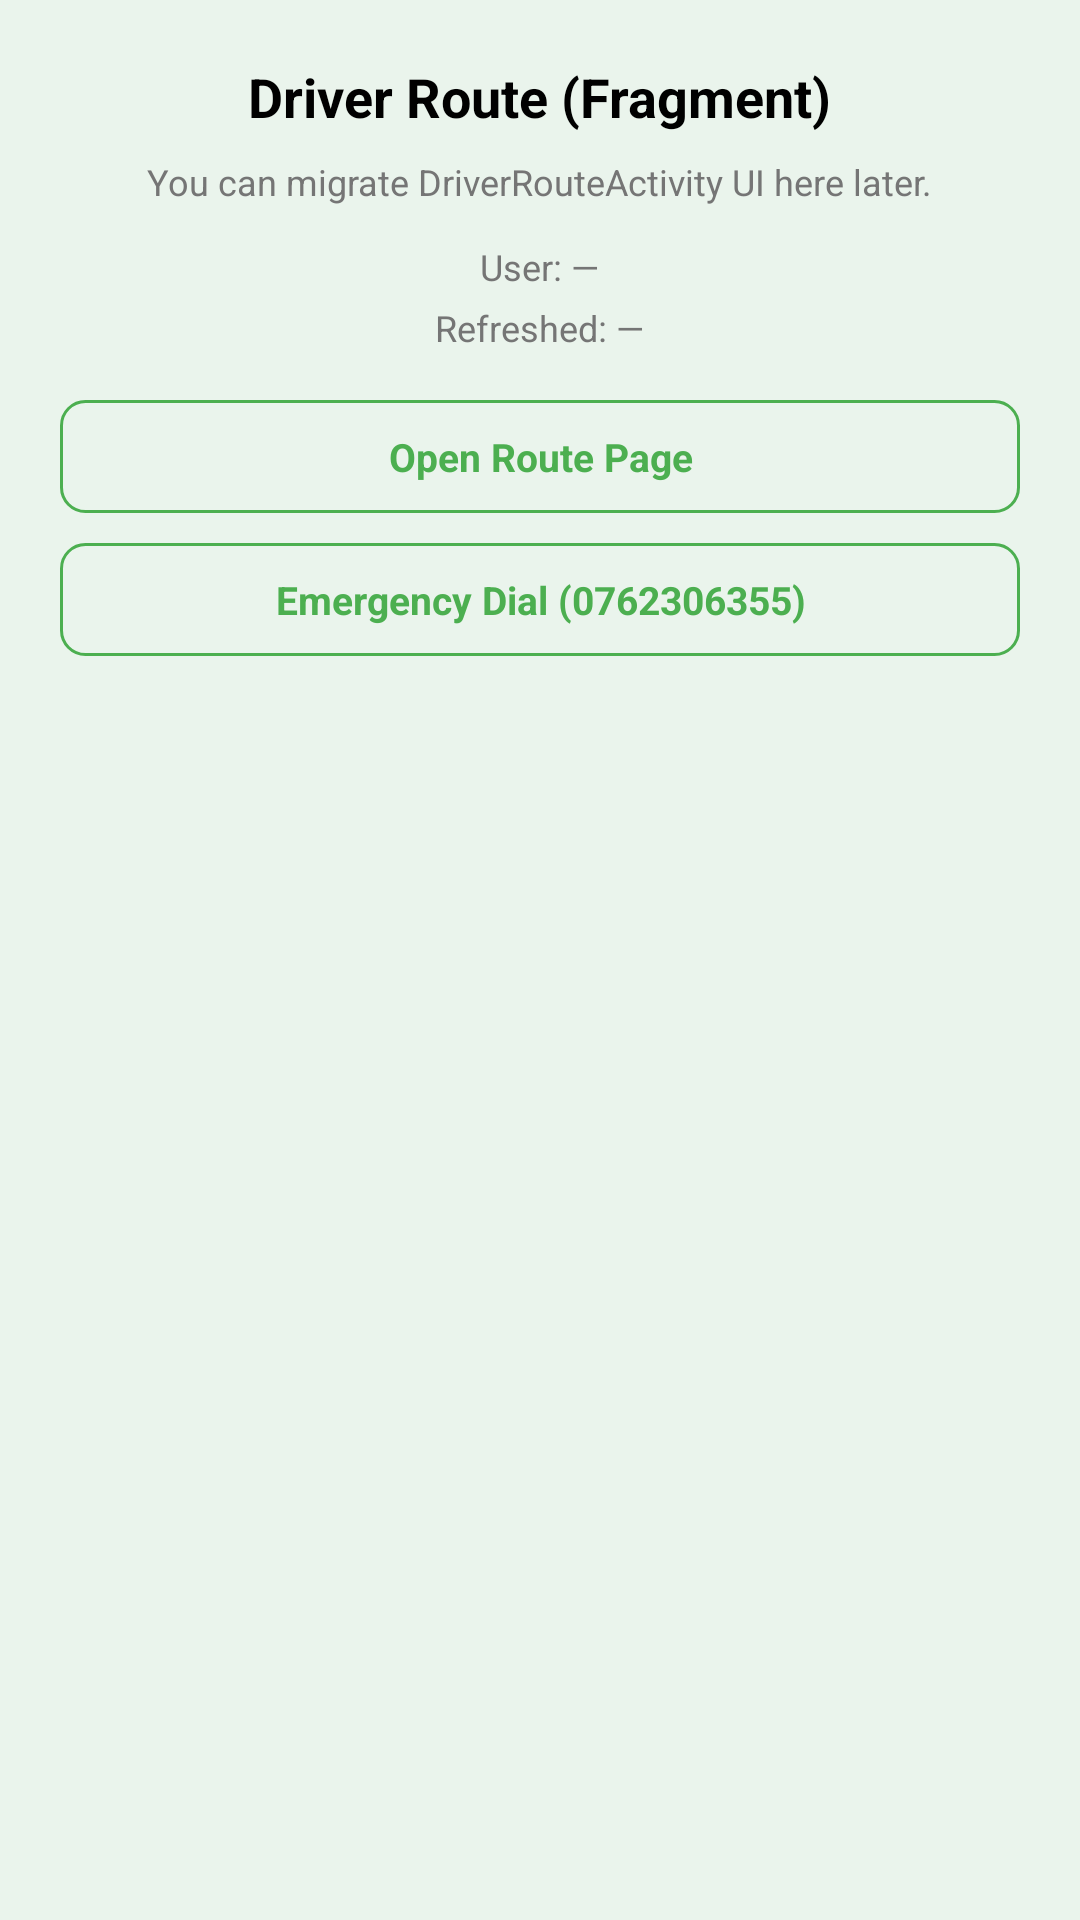

Reconstruct the res/layout file that produces this screen, plus the resources it refers to.
<!-- AndroidManifest.xml: application theme Theme.EcoTrack -->
<!-- res/layout/fragment_driver_route.xml -->
<?xml version="1.0" encoding="utf-8"?>
<LinearLayout xmlns:android="http://schemas.android.com/apk/res/android"
    android:layout_width="match_parent"
    android:layout_height="match_parent"
    android:background="@color/bg_dashboard"
    android:gravity="center_horizontal"
    android:orientation="vertical"
    android:padding="20dp">

    <TextView
        android:id="@+id/tv_title"
        android:layout_width="wrap_content"
        android:layout_height="wrap_content"
        android:text="Driver Route (Fragment)"
        android:textColor="@color/black"
        android:textSize="18sp"
        android:textStyle="bold" />

    <TextView
        android:id="@+id/tv_subtitle"
        android:layout_width="wrap_content"
        android:layout_height="wrap_content"
        android:layout_marginTop="8dp"
        android:text="You can migrate DriverRouteActivity UI here later."
        android:textColor="@color/grey_600"
        android:textSize="12sp" />

    <TextView
        android:id="@+id/tv_user"
        android:layout_width="wrap_content"
        android:layout_height="wrap_content"
        android:layout_marginTop="12dp"
        android:text="User: —"
        android:textColor="@color/grey_600"
        android:textSize="12sp" />

    <TextView
        android:id="@+id/tv_refreshed"
        android:layout_width="wrap_content"
        android:layout_height="wrap_content"
        android:layout_marginTop="4dp"
        android:text="Refreshed: —"
        android:textColor="@color/grey_600"
        android:textSize="12sp" />

    <TextView
        android:id="@+id/btn_open_route"
        android:layout_width="match_parent"
        android:layout_height="wrap_content"
        android:layout_marginTop="16dp"
        android:background="@drawable/bg_outline_button"
        android:clickable="true"
        android:focusable="true"
        android:gravity="center"
        android:paddingVertical="10dp"
        android:text="Open Route Page"
        android:textColor="@color/primaryColor"
        android:textSize="13sp"
        android:textStyle="bold" />

    <TextView
        android:id="@+id/btn_emergency_dial"
        android:layout_width="match_parent"
        android:layout_height="wrap_content"
        android:layout_marginTop="10dp"
        android:background="@drawable/bg_outline_button"
        android:clickable="true"
        android:focusable="true"
        android:gravity="center"
        android:paddingVertical="10dp"
        android:text="Emergency Dial (0762306355)"
        android:textColor="@color/primaryColor"
        android:textSize="13sp"
        android:textStyle="bold" />
</LinearLayout>
<!-- resources referenced by this layout -->
<resources>
  <color name="bg_dashboard">#EAF4EC</color>
  <color name="black">#FF000000</color>
  <color name="grey_600">#757575</color>
  <color name="primaryColor">#4CAF50</color>
  <!-- drawable bg_outline_button (drawable) -->
  <?xml version="1.0" encoding="utf-8"?>
  <shape xmlns:android="http://schemas.android.com/apk/res/android"
      android:shape="rectangle">
      <corners android:radius="8dp" />
      <stroke android:width="1dp" android:color="@color/primaryColor" />
      <solid android:color="@android:color/transparent" />
  </shape>
  <style name="Theme.EcoTrack" parent="Theme.MaterialComponents.DayNight.NoActionBar">
          
          <item name="colorPrimary">@color/primaryColor</item>
          <item name="colorPrimaryVariant">@color/primaryDarkColor</item>
          <item name="colorOnPrimary">@color/primaryTextColor</item>
          
          <item name="colorSecondary">@color/secondaryColor</item>
          <item name="colorSecondaryVariant">@color/secondaryDarkColor</item>
          <item name="colorOnSecondary">@color/secondaryTextColor</item>
          
          <item name="android:statusBarColor">?attr/colorPrimaryVariant</item>
          
          <item name="android:forceDarkAllowed">false</item>
          
      </style>
  <color name="primaryDarkColor">#087F23</color>
  <color name="primaryTextColor">#FFFFFF</color>
  <color name="secondaryColor">#FFC107</color>
  <color name="secondaryDarkColor">#C69100</color>
  <color name="secondaryTextColor">#000000</color>
</resources>
